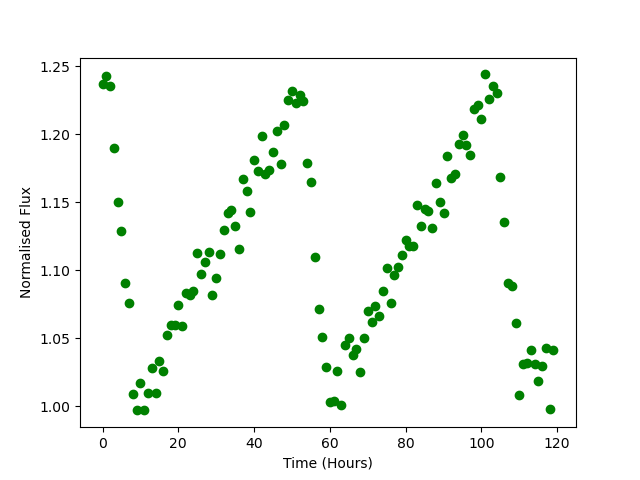

The data file committed next to this chart (first rows):
Time, Flux
0.0, 1.237
1.0, 1.243
2.0, 1.236
3.0, 1.19
4.0, 1.15
5.0, 1.129
6.0, 1.091
7.0, 1.076
8.0, 1.009
9.0, 0.9968
10.0, 1.017
11.0, 0.9974
12.0, 1.01
13.0, 1.028
14.0, 1.01
15.0, 1.034
16.0, 1.026
17.0, 1.053
18.0, 1.059
19.0, 1.06
20.0, 1.074
21.0, 1.059
22.0, 1.083
23.0, 1.082
24.0, 1.084
25.0, 1.113
26.0, 1.097
27.0, 1.106
28.0, 1.114
29.0, 1.081
30.0, 1.094
31.0, 1.112
32.0, 1.129
33.0, 1.142
34.0, 1.144
35.0, 1.133
36.0, 1.115
37.0, 1.167
38.0, 1.158
39.0, 1.143
40.0, 1.181
41.0, 1.173
42.0, 1.199
43.0, 1.171
44.0, 1.174
45.0, 1.187
46.0, 1.203
47.0, 1.178
48.0, 1.207
49.0, 1.225
50.0, 1.232
51.0, 1.223
52.0, 1.229
53.0, 1.224
54.0, 1.179
55.0, 1.165
56.0, 1.11
57.0, 1.071
58.0, 1.051
59.0, 1.029
... 60 more rows
